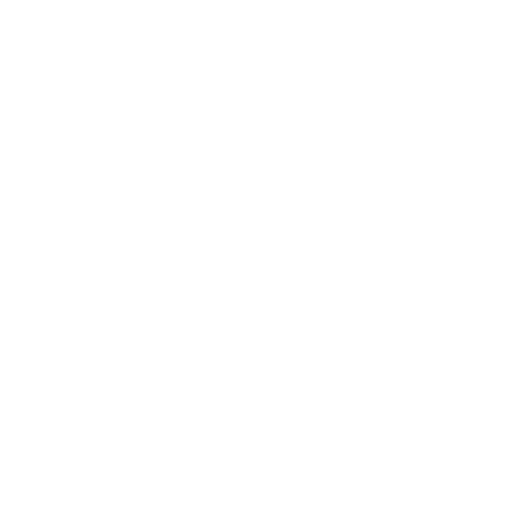
t = 0.00 s
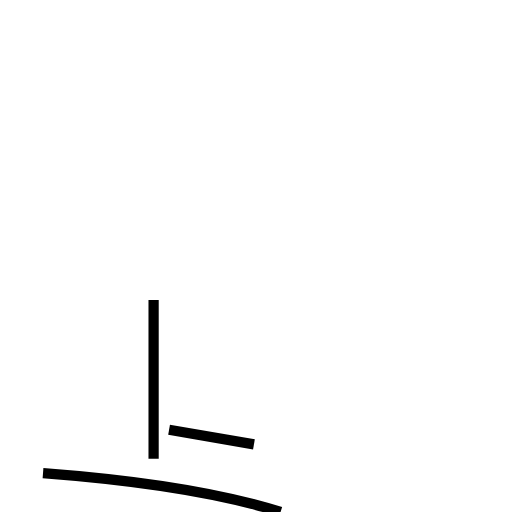
t = 1.42 s
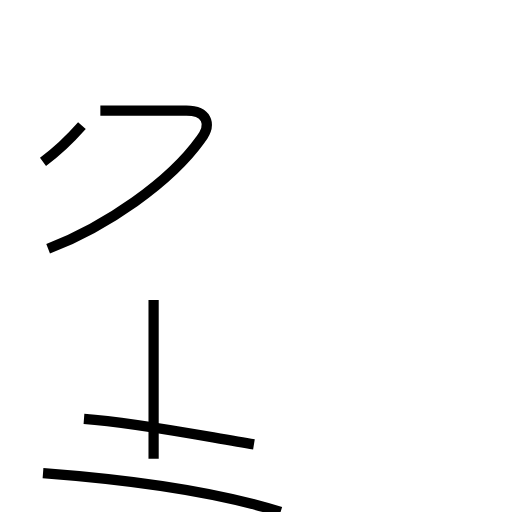
t = 2.77 s
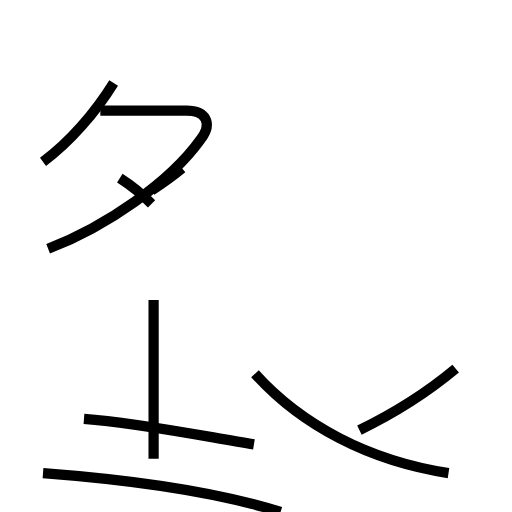
t = 4.14 s
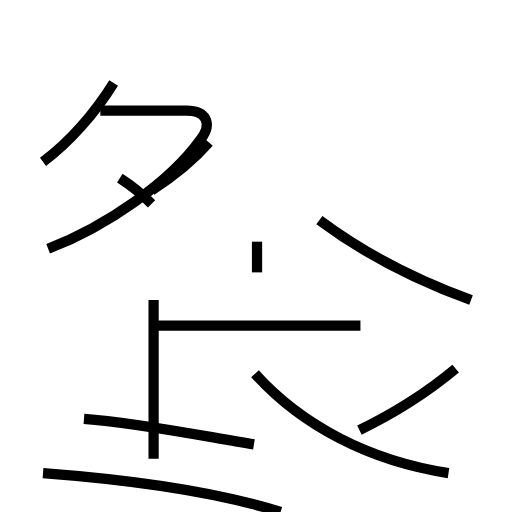
t = 5.44 s
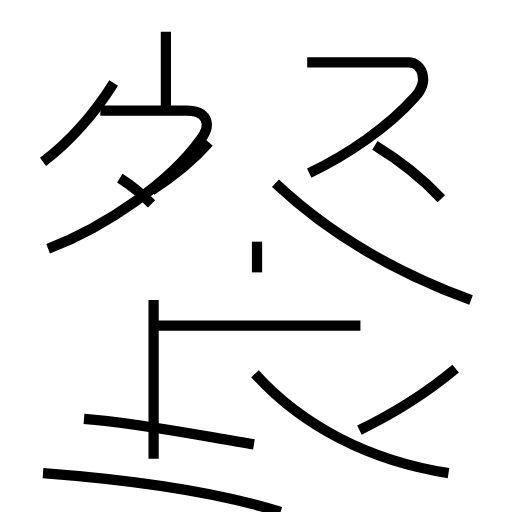
t = 6.90 s

The animated SVG that drew these frames (rendered in a browser with its animation timeline set to each time). Animation: 15 SMIL elements (animate=15); one cycle of 6.90 s.

<?xml version='1.0' encoding='utf-8'?>
<svg viewBox="0.0 -6.0 50.0 50.0" version="1.1" xmlns="http://www.w3.org/2000/svg"><rect x="-1000" y="-1000" width="2000" height="2000" stroke="white" fill="white" /><g style="fill:none;stroke:#000000;stroke-width:1"><path d="M 4.2 2.2 C 12.1 2.8 21.1 4.0 27.4 6.0 " transform="translate(0.0 38.0)" stroke-dasharray="23.55491037797236" stroke-dashoffset="23.55491037797236"><animate attributeName="stroke-dashoffset" from="23.55491037797236" to="0" dur="0.7066473113391707s" begin="0s; anim_end.end" fill="freeze" id="anim0" /></path><path d="M 15.0 0.8 L 15.0 -14.7 " transform="translate(0.0 38.0)" stroke-dasharray="15.5" stroke-dashoffset="15.5"><animate attributeName="stroke-dashoffset" from="15.5" to="0" dur="0.46499999999999997s" begin="anim0.end" fill="freeze" id="anim1" /></path><path d="M 24.8 -0.6 C 19.9 -1.4 13.6 -2.7 8.2 -3.1 " transform="translate(0.0 38.0)" stroke-dasharray="16.79381654000176" stroke-dashoffset="16.79381654000176"><animate attributeName="stroke-dashoffset" from="16.79381654000176" to="0" dur="0.5038144962000528s" begin="anim1.end" fill="freeze" id="anim2" /></path><path d="M 4.7 -19.7 C 10.4 -21.9 16.6 -26.2 19.6 -30.4 C 20.8 -32.0 20.1 -33.2 18.2 -33.2 L 9.8 -33.2 " transform="translate(0.0 38.0)" stroke-dasharray="31.25417709244559" stroke-dashoffset="31.25417709244559"><animate attributeName="stroke-dashoffset" from="31.25417709244559" to="0" dur="0.9376253127733677s" begin="anim2.end" fill="freeze" id="anim3" /></path><path d="M 4.2 -28.2 C 6.8 -30.1 9.3 -33.0 11.1 -35.9 " transform="translate(0.0 38.0)" stroke-dasharray="10.398374638778437" stroke-dashoffset="10.398374638778437"><animate attributeName="stroke-dashoffset" from="10.398374638778437" to="0" dur="0.3119512391633531s" begin="anim3.end" fill="freeze" id="anim4" /></path><path d="M 14.8 -24.1 C 13.8 -25.1 12.8 -25.9 11.7 -26.6 " transform="translate(0.0 38.0)" stroke-dasharray="3.9906610760021004" stroke-dashoffset="3.9906610760021004"><animate attributeName="stroke-dashoffset" from="3.9906610760021004" to="0" dur="0.11971983228006301s" begin="anim4.end" fill="freeze" id="anim5" /></path><path d="M 43.8 2.2 C 36.0 1.0 29.4 -2.5 24.9 -7.5 " transform="translate(0.0 38.0)" stroke-dasharray="21.66391617644622" stroke-dashoffset="21.66391617644622"><animate attributeName="stroke-dashoffset" from="21.66391617644622" to="0" dur="0.6499174852933867s" begin="anim5.end" fill="freeze" id="anim6" /></path><path d="M 35.1 -2.0 C 38.2 -3.5 41.5 -5.5 44.5 -8.0 " transform="translate(0.0 38.0)" stroke-dasharray="11.178957816344926" stroke-dashoffset="11.178957816344926"><animate attributeName="stroke-dashoffset" from="11.178957816344926" to="0" dur="0.33536873449034776s" begin="anim6.end" fill="freeze" id="anim7" /></path><path d="M 14.8 -25.4 C 17.4 -27.1 19.1 -28.6 20.4 -30.1 " transform="translate(0.0 38.0)" stroke-dasharray="7.334932915710705" stroke-dashoffset="7.334932915710705"><animate attributeName="stroke-dashoffset" from="7.334932915710705" to="0" dur="0.22004798747132115s" begin="anim7.end" fill="freeze" id="anim8" /></path><path d="M 35.2 -12.2 L 15.2 -12.2 " transform="translate(0.0 38.0)" stroke-dasharray="20.000000000000004" stroke-dashoffset="20.000000000000004"><animate attributeName="stroke-dashoffset" from="20.000000000000004" to="0" dur="0.6000000000000001s" begin="anim8.end" fill="freeze" id="anim9" /></path><path d="M 25.1 -17.4 L 25.1 -20.4 " transform="translate(0.0 38.0)" stroke-dasharray="3.0" stroke-dashoffset="3.0"><animate attributeName="stroke-dashoffset" from="3.0" to="0" dur="0.09s" begin="anim9.end" fill="freeze" id="anim10" /></path><path d="M 46.0 -14.7 C 38.0 -17.6 31.9 -21.4 26.9 -26.1 " transform="translate(0.0 38.0)" stroke-dasharray="22.402423576682327" stroke-dashoffset="22.402423576682327"><animate attributeName="stroke-dashoffset" from="22.402423576682327" to="0" dur="0.6720727073004698s" begin="anim10.end" fill="freeze" id="anim11" /></path><path d="M 16.2 -33.5 L 16.2 -40.9 " transform="translate(0.0 38.0)" stroke-dasharray="7.399999999999999" stroke-dashoffset="7.399999999999999"><animate attributeName="stroke-dashoffset" from="7.399999999999999" to="0" dur="0.22199999999999995s" begin="anim11.end" fill="freeze" id="anim12" /></path><path d="M 30.2 -27.1 C 34.0 -28.9 37.9 -31.6 40.5 -34.5 C 42.0 -36.1 41.2 -37.9 39.9 -37.9 L 30.0 -37.9 " transform="translate(0.0 38.0)" stroke-dasharray="27.062608494424182" stroke-dashoffset="27.062608494424182"><animate attributeName="stroke-dashoffset" from="27.062608494424182" to="0" dur="0.8118782548327255s" begin="anim12.end" fill="freeze" id="anim13" /></path><path d="M 43.1 -24.6 C 41.4 -26.4 38.9 -28.4 36.6 -29.8" transform="translate(0.0 38.0)" stroke-dasharray="8.345996929627361" stroke-dashoffset="8.345996929627361"><animate attributeName="stroke-dashoffset" from="8.345996929627361" to="0" dur="0.2503799078888208s" begin="anim13.end" fill="freeze" id="anim_end" /></path></g></svg>
